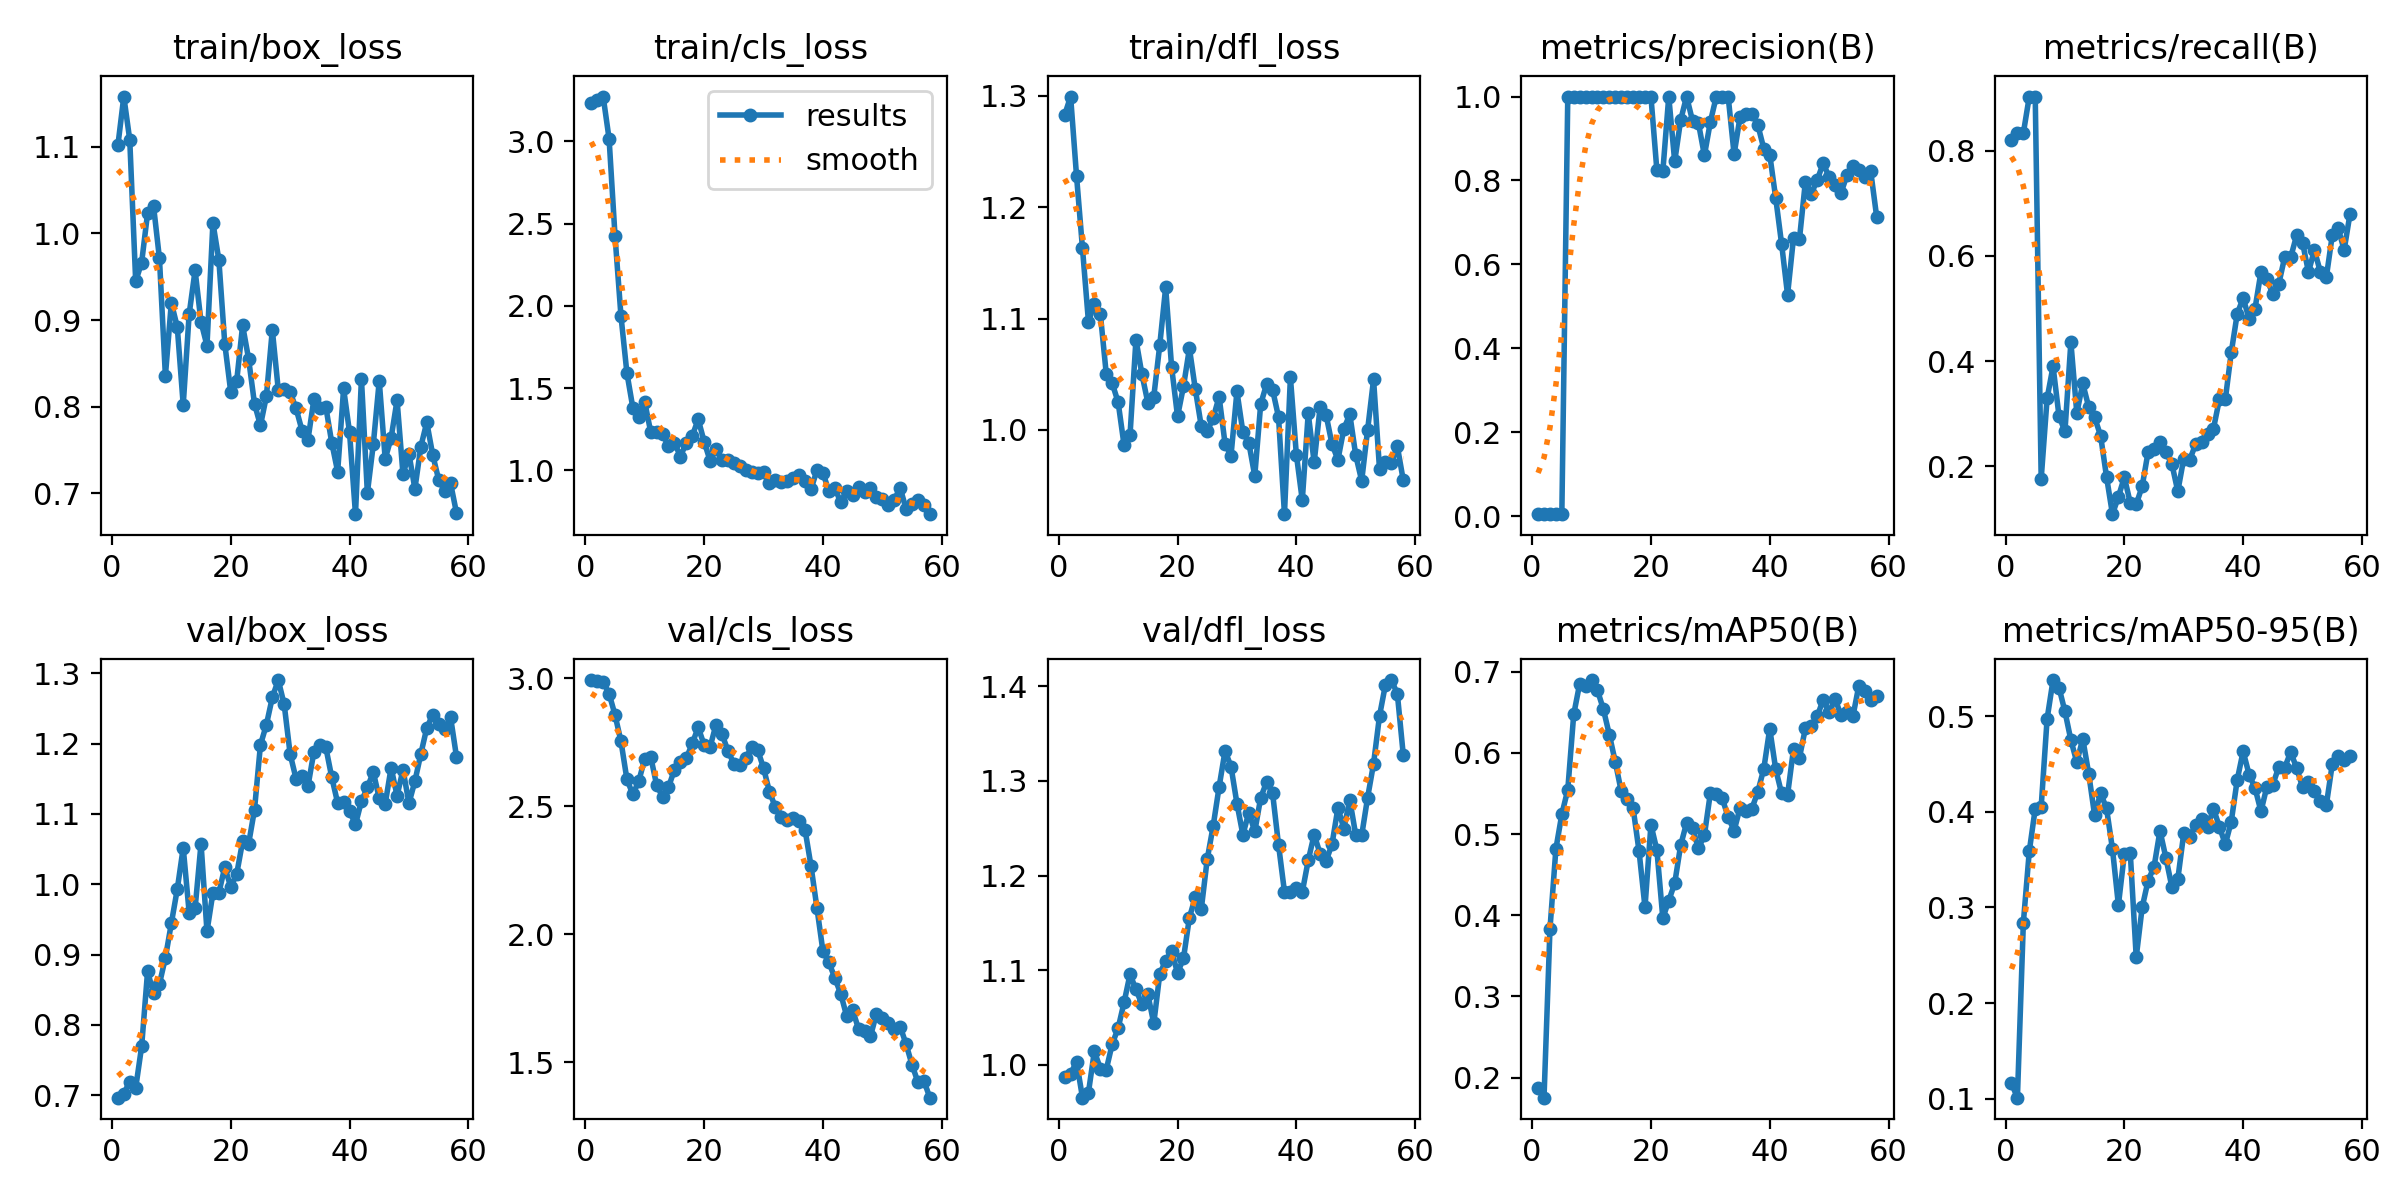

The table this chart was drawn from, first rows:
epoch, time, train/box_loss, train/cls_loss, train/dfl_loss, metrics/precision(B), metrics/recall(B), metrics/mAP50(B), metrics/mAP50-95(B), val/box_loss, val/cls_loss, val/dfl_loss, lr/pg0, lr/pg1, lr/pg2
1, 2.694, 1.102, 3.234, 1.283, 0.0048, 0.8194, 0.1872, 0.1161, 0.6966, 2.992, 0.9868, 2e-05, 2e-05, 2e-05
2, 3.343, 1.158, 3.251, 1.299, 0.00488, 0.8333, 0.1752, 0.1012, 0.7024, 2.989, 0.9904, 5.9406e-05, 5.9406e-05, 5.9406e-05
3, 3.911, 1.108, 3.271, 1.228, 0.00488, 0.8333, 0.3828, 0.2842, 0.7194, 2.986, 1.003, 9.802e-05, 9.802e-05, 9.802e-05
4, 4.578, 0.9448, 3.015, 1.163, 0.00528, 0.9028, 0.4817, 0.3589, 0.7104, 2.939, 0.9651, 0.0001358, 0.0001358, 0.0001358
5, 5.146, 0.9664, 2.423, 1.097, 0.00528, 0.9028, 0.5243, 0.4034, 0.7694, 2.856, 0.9706, 0.0001729, 0.0001729, 0.0001729
6, 5.727, 1.023, 1.938, 1.113, 1, 0.1763, 0.5546, 0.4052, 0.8761, 2.753, 1.014, 0.0002091, 0.0002091, 0.0002091
7, 6.291, 1.032, 1.592, 1.104, 1, 0.3295, 0.6473, 0.4972, 0.845, 2.605, 0.996, 0.0002446, 0.0002446, 0.0002446
8, 6.858, 0.9711, 1.38, 1.05, 1, 0.3903, 0.6849, 0.5377, 0.8584, 2.546, 0.9948, 0.0002792, 0.0002792, 0.0002792
9, 7.436, 0.8355, 1.323, 1.042, 1, 0.2958, 0.6826, 0.5299, 0.8954, 2.598, 1.022, 0.0003131, 0.0003131, 0.0003131
10, 8.002, 0.9199, 1.415, 1.025, 1, 0.2666, 0.6897, 0.5049, 0.9445, 2.685, 1.039, 0.0003461, 0.0003461, 0.0003461
11, 8.562, 0.892, 1.235, 0.9862, 1, 0.4362, 0.6771, 0.475, 0.9931, 2.693, 1.066, 0.0003784, 0.0003784, 0.0003784
12, 9.141, 0.802, 1.231, 0.9952, 1, 0.3011, 0.6535, 0.4518, 1.052, 2.582, 1.096, 0.0004099, 0.0004099, 0.0004099
13, 9.701, 0.9069, 1.222, 1.081, 1, 0.3577, 0.6222, 0.4764, 0.9598, 2.537, 1.08, 0.0004406, 0.0004406, 0.0004406
14, 10.28, 0.9573, 1.149, 1.05, 1, 0.313, 0.5889, 0.44, 0.9657, 2.574, 1.064, 0.0004705, 0.0004705, 0.0004705
15, 10.86, 0.8976, 1.17, 1.024, 1, 0.2931, 0.5525, 0.3962, 1.058, 2.642, 1.074, 0.0004996, 0.0004996, 0.0004996
16, 11.43, 0.8705, 1.085, 1.03, 1, 0.2586, 0.5432, 0.4195, 0.9331, 2.671, 1.044, 0.0005279, 0.0005279, 0.0005279
17, 12.07, 1.012, 1.168, 1.076, 1, 0.1805, 0.5318, 0.4037, 0.9878, 2.686, 1.096, 0.0005555, 0.0005555, 0.0005555
18, 12.65, 0.9695, 1.21, 1.128, 1, 0.1094, 0.4787, 0.3613, 0.9878, 2.745, 1.11, 0.0005822, 0.0005822, 0.0005822
19, 13.21, 0.8723, 1.311, 1.057, 1, 0.1422, 0.4097, 0.3025, 1.024, 2.808, 1.12, 0.0006081, 0.0006081, 0.0006081
20, 13.78, 0.8171, 1.175, 1.012, 1, 0.1797, 0.5114, 0.356, 0.9961, 2.739, 1.097, 0.0006333, 0.0006333, 0.0006333
21, 14.34, 0.8295, 1.059, 1.039, 0.8243, 0.1306, 0.4803, 0.357, 1.014, 2.731, 1.112, 0.0006576, 0.0006576, 0.0006576
22, 14.9, 0.8938, 1.128, 1.073, 0.8215, 0.1281, 0.3964, 0.2481, 1.061, 2.818, 1.156, 0.0006812, 0.0006812, 0.0006812
23, 15.45, 0.8555, 1.066, 1.036, 1, 0.1621, 0.4179, 0.3001, 1.057, 2.781, 1.177, 0.000704, 0.000704, 0.000704
24, 16.02, 0.8033, 1.065, 1.003, 0.8452, 0.2277, 0.4393, 0.3281, 1.106, 2.717, 1.165, 0.000726, 0.000726, 0.000726
25, 16.58, 0.7783, 1.046, 0.9988, 0.9438, 0.2334, 0.4861, 0.3425, 1.198, 2.665, 1.217, 0.0007472, 0.0007472, 0.0007472
26, 17.2, 0.8119, 1.025, 1.011, 1, 0.2468, 0.5137, 0.3802, 1.227, 2.66, 1.252, 0.0007675, 0.0007675, 0.0007675
27, 17.75, 0.8887, 1.002, 1.03, 0.9422, 0.2266, 0.507, 0.3518, 1.266, 2.688, 1.294, 0.0007872, 0.0007872, 0.0007872
28, 18.3, 0.8196, 0.9922, 0.9876, 0.9365, 0.2049, 0.4823, 0.3215, 1.29, 2.73, 1.332, 0.000806, 0.000806, 0.000806
29, 18.88, 0.82, 0.9848, 0.9768, 0.8598, 0.1528, 0.4986, 0.3296, 1.256, 2.72, 1.315, 0.000824, 0.000824, 0.000824
30, 19.55, 0.8168, 0.9896, 1.035, 0.9392, 0.2149, 0.5503, 0.3775, 1.185, 2.649, 1.276, 0.0008412, 0.0008412, 0.0008412
31, 20.1, 0.7979, 0.9215, 0.9981, 1, 0.2126, 0.5489, 0.3742, 1.15, 2.556, 1.243, 0.0008577, 0.0008577, 0.0008577
32, 20.66, 0.7724, 0.9433, 0.9884, 1, 0.2421, 0.544, 0.3865, 1.154, 2.496, 1.267, 0.0008733, 0.0008733, 0.0008733
33, 21.21, 0.7618, 0.9274, 0.9587, 1, 0.2457, 0.5209, 0.3925, 1.139, 2.457, 1.247, 0.0008882, 0.0008882, 0.0008882
34, 21.77, 0.8085, 0.9378, 1.023, 0.8627, 0.262, 0.5041, 0.3841, 1.189, 2.446, 1.282, 0.0009022, 0.0009022, 0.0009022
35, 22.32, 0.7984, 0.952, 1.041, 0.9513, 0.2716, 0.5323, 0.4031, 1.198, 2.454, 1.299, 0.0009155, 0.0009155, 0.0009155
36, 22.94, 0.8001, 0.9701, 1.036, 0.9593, 0.3275, 0.5283, 0.3845, 1.195, 2.442, 1.287, 0.000928, 0.000928, 0.000928
37, 23.51, 0.7585, 0.9377, 1.012, 0.9593, 0.3275, 0.5313, 0.366, 1.152, 2.406, 1.232, 0.0009397, 0.0009397, 0.0009397
38, 24.07, 0.7249, 0.8882, 0.9243, 0.9319, 0.4167, 0.5523, 0.3899, 1.116, 2.265, 1.183, 0.0009505, 0.0009505, 0.0009505
39, 24.61, 0.821, 1.002, 1.047, 0.8758, 0.4898, 0.5804, 0.4333, 1.117, 2.101, 1.182, 0.0009607, 0.0009607, 0.0009607
40, 25.15, 0.7702, 0.9842, 0.9779, 0.8619, 0.5202, 0.6298, 0.4632, 1.104, 1.933, 1.187, 0.00097, 0.00097, 0.00097
41, 25.71, 0.6758, 0.8757, 0.9368, 0.7587, 0.4804, 0.5799, 0.439, 1.085, 1.891, 1.183, 0.0009785, 0.0009785, 0.0009785
42, 26.28, 0.8322, 0.8917, 1.015, 0.6485, 0.5, 0.55, 0.4249, 1.118, 1.829, 1.216, 0.0009862, 0.0009862, 0.0009862
43, 26.83, 0.7002, 0.8076, 0.9708, 0.5275, 0.5694, 0.5483, 0.4005, 1.138, 1.767, 1.243, 0.0009931, 0.0009931, 0.0009931
44, 27.38, 0.7565, 0.8782, 1.02, 0.6634, 0.5556, 0.6046, 0.4264, 1.16, 1.68, 1.223, 0.0009993, 0.0009993, 0.0009993
45, 27.95, 0.8299, 0.8516, 1.014, 0.66, 0.5278, 0.594, 0.4284, 1.122, 1.704, 1.215, 0.001005, 0.001005, 0.001005
46, 28.49, 0.7396, 0.9021, 0.9872, 0.7974, 0.5467, 0.6302, 0.447, 1.114, 1.63, 1.233, 0.001009, 0.001009, 0.001009
47, 29.1, 0.764, 0.8684, 0.9731, 0.7681, 0.5981, 0.6331, 0.4463, 1.166, 1.621, 1.271, 0.001013, 0.001013, 0.001013
48, 29.7, 0.8075, 0.8939, 1.001, 0.8016, 0.5972, 0.6451, 0.4624, 1.126, 1.602, 1.25, 0.001016, 0.001016, 0.001016
49, 30.29, 0.7217, 0.837, 1.014, 0.8411, 0.6389, 0.6657, 0.4459, 1.163, 1.689, 1.28, 0.001018, 0.001018, 0.001018
50, 31.02, 0.7456, 0.8259, 0.9772, 0.8078, 0.625, 0.6498, 0.4258, 1.115, 1.674, 1.243, 0.00102, 0.00102, 0.00102
51, 31.71, 0.705, 0.7927, 0.9543, 0.7898, 0.5694, 0.6664, 0.431, 1.147, 1.655, 1.242, 0.00101, 0.00101, 0.00101
52, 32.31, 0.7537, 0.8214, 1, 0.7703, 0.6111, 0.6464, 0.4214, 1.185, 1.629, 1.282, 0.0009902, 0.0009902, 0.0009902
53, 32.86, 0.7819, 0.8948, 1.045, 0.8126, 0.5694, 0.6501, 0.4109, 1.222, 1.64, 1.318, 0.0009704, 0.0009704, 0.0009704
54, 33.6, 0.7444, 0.765, 0.9648, 0.8342, 0.5593, 0.6449, 0.4069, 1.241, 1.571, 1.369, 0.0009506, 0.0009506, 0.0009506
55, 34.3, 0.7157, 0.7966, 0.971, 0.825, 0.6389, 0.6829, 0.4496, 1.228, 1.49, 1.402, 0.0009308, 0.0009308, 0.0009308
56, 34.9, 0.7029, 0.8189, 0.9705, 0.8083, 0.6528, 0.6757, 0.4581, 1.22, 1.422, 1.407, 0.000911, 0.000911, 0.000911
57, 35.63, 0.7117, 0.7873, 0.9853, 0.8217, 0.6111, 0.6645, 0.4545, 1.238, 1.427, 1.392, 0.0008912, 0.0008912, 0.0008912
58, 36.41, 0.6774, 0.7346, 0.9548, 0.7134, 0.6806, 0.6703, 0.4582, 1.182, 1.362, 1.328, 0.0008714, 0.0008714, 0.0008714
